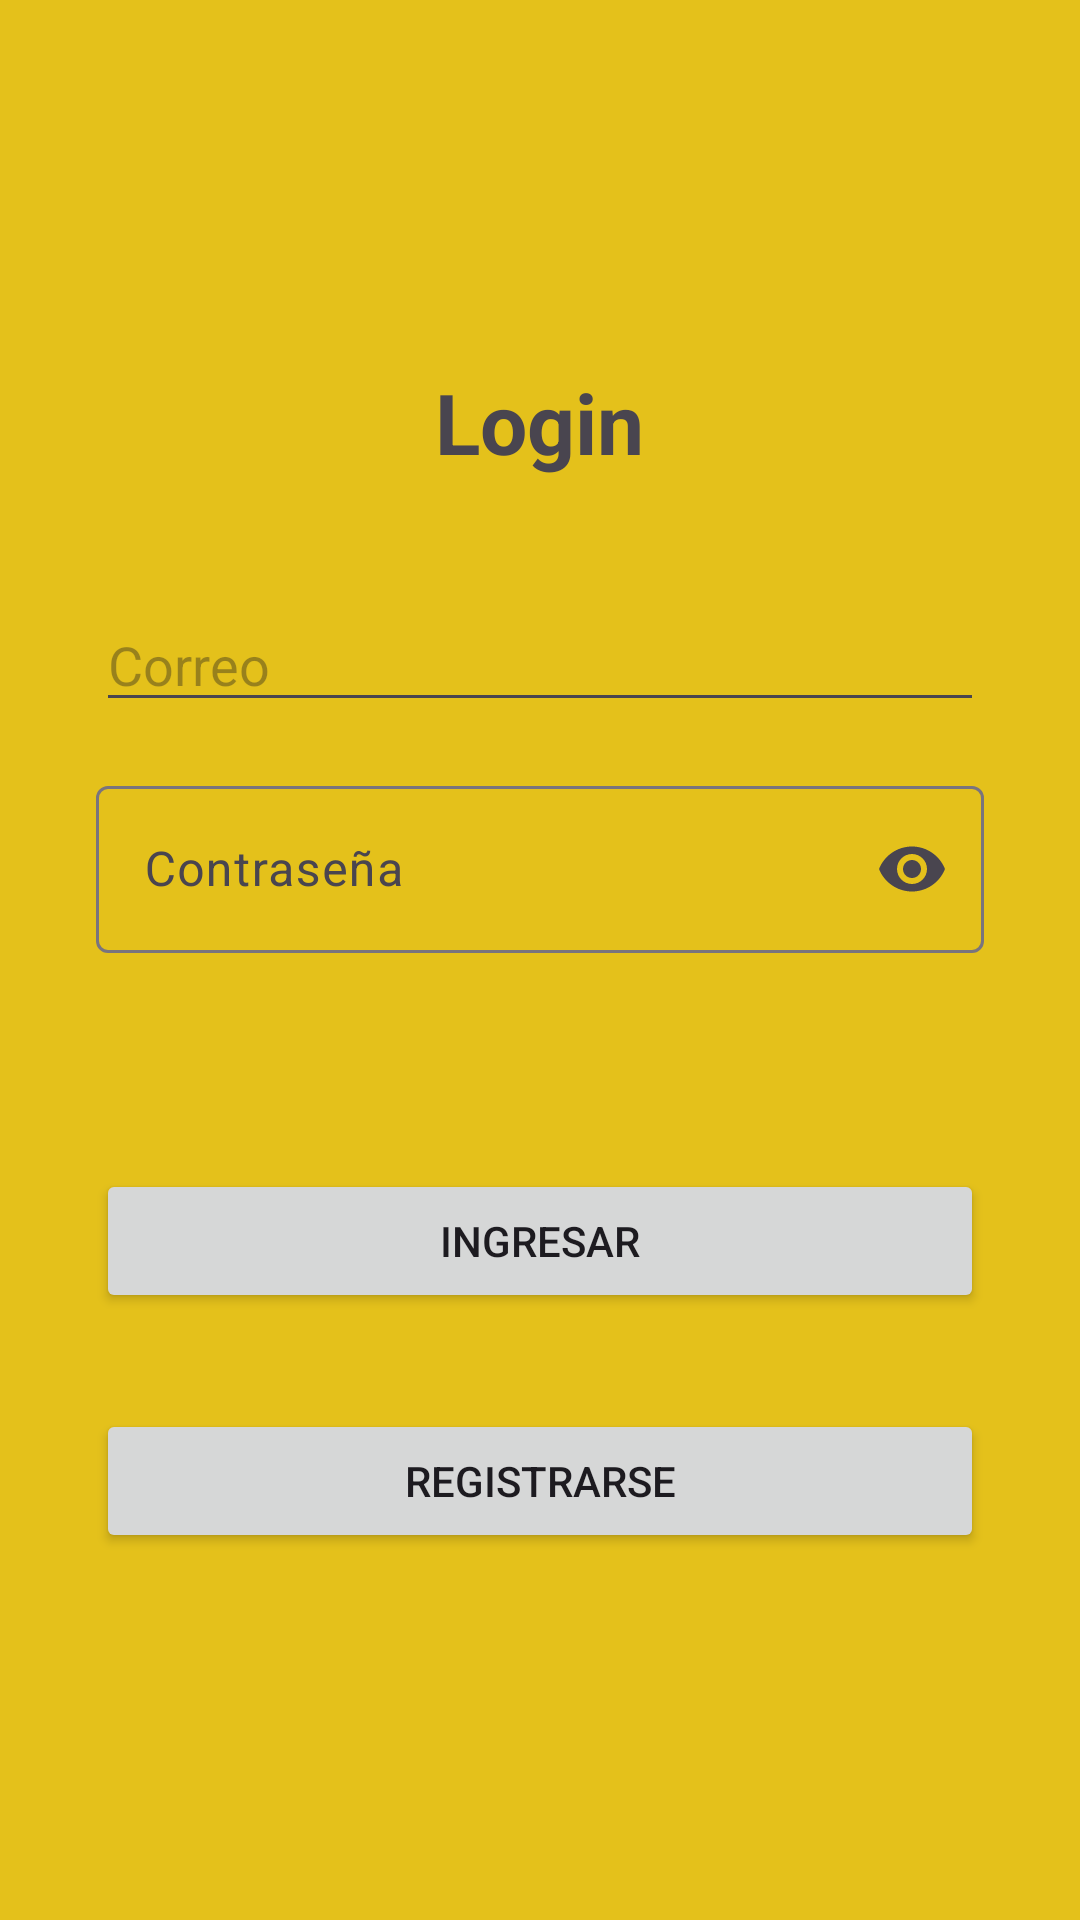

This screen was rendered from an Android layout file. Write that file and the resources it references.
<!-- AndroidManifest.xml: application theme Theme.DonPan -->
<!-- res/layout/login.xml -->
<?xml version="1.0" encoding="utf-8"?>
<LinearLayout xmlns:android="http://schemas.android.com/apk/res/android"
    xmlns:app="http://schemas.android.com/apk/res-auto"
    xmlns:tools="http://schemas.android.com/tools"
    android:layout_width="match_parent"
    android:layout_height="match_parent"
    android:background="#E4C11B"
    android:gravity="center"
    android:orientation="vertical"
    android:padding="32dp">

    <TextView
        android:id="@+id/textView8"
        android:layout_width="wrap_content"
        android:layout_height="wrap_content"
        android:layout_marginBottom="40dp"
        android:text="@string/titulo_lgn"
        android:textAlignment="center"
        android:textSize="28sp"
        android:textStyle="bold" />

    <com.google.android.material.textfield.TextInputEditText
        android:id="@+id/correo_EditText"
        android:layout_width="match_parent"
        android:layout_height="wrap_content"
        android:hint="Correo"
        android:inputType="text" />

    <com.google.android.material.textfield.TextInputLayout
        android:id="@+id/passwordLayout"
        android:layout_width="match_parent"
        android:layout_height="wrap_content"
        android:layout_marginTop="16dp"
        app:endIconMode="password_toggle">

        <com.google.android.material.textfield.TextInputEditText
            android:id="@+id/password_EditText"
            android:layout_width="match_parent"
            android:layout_height="wrap_content"
            android:layout_marginBottom="40dp"
            android:hint="Contraseña"
            android:inputType="textPassword" />

    </com.google.android.material.textfield.TextInputLayout>


    <Button
        android:id="@+id/loginButton"
        android:layout_width="match_parent"
        android:layout_height="wrap_content"
        android:layout_marginTop="32dp"
        android:text="@string/btn_lgn" />
    -->

    <Button
        android:id="@+id/registrarseButton"
        android:layout_width="match_parent"
        android:layout_height="wrap_content"
        android:layout_marginTop="32dp"
        android:text="@string/btn_registrarse" />
    -->

</LinearLayout>
<!-- resources referenced by this layout -->
<resources>
  <string name="btn_lgn">Ingresar</string>
  <string name="btn_registrarse">Registrarse</string>
  <string name="titulo_lgn">Login</string>
  <style name="Theme.DonPan" parent="Base.Theme.DonPan" />
  <style name="Base.Theme.DonPan" parent="Theme.Material3.DayNight.NoActionBar">
          
          
      </style>
</resources>
